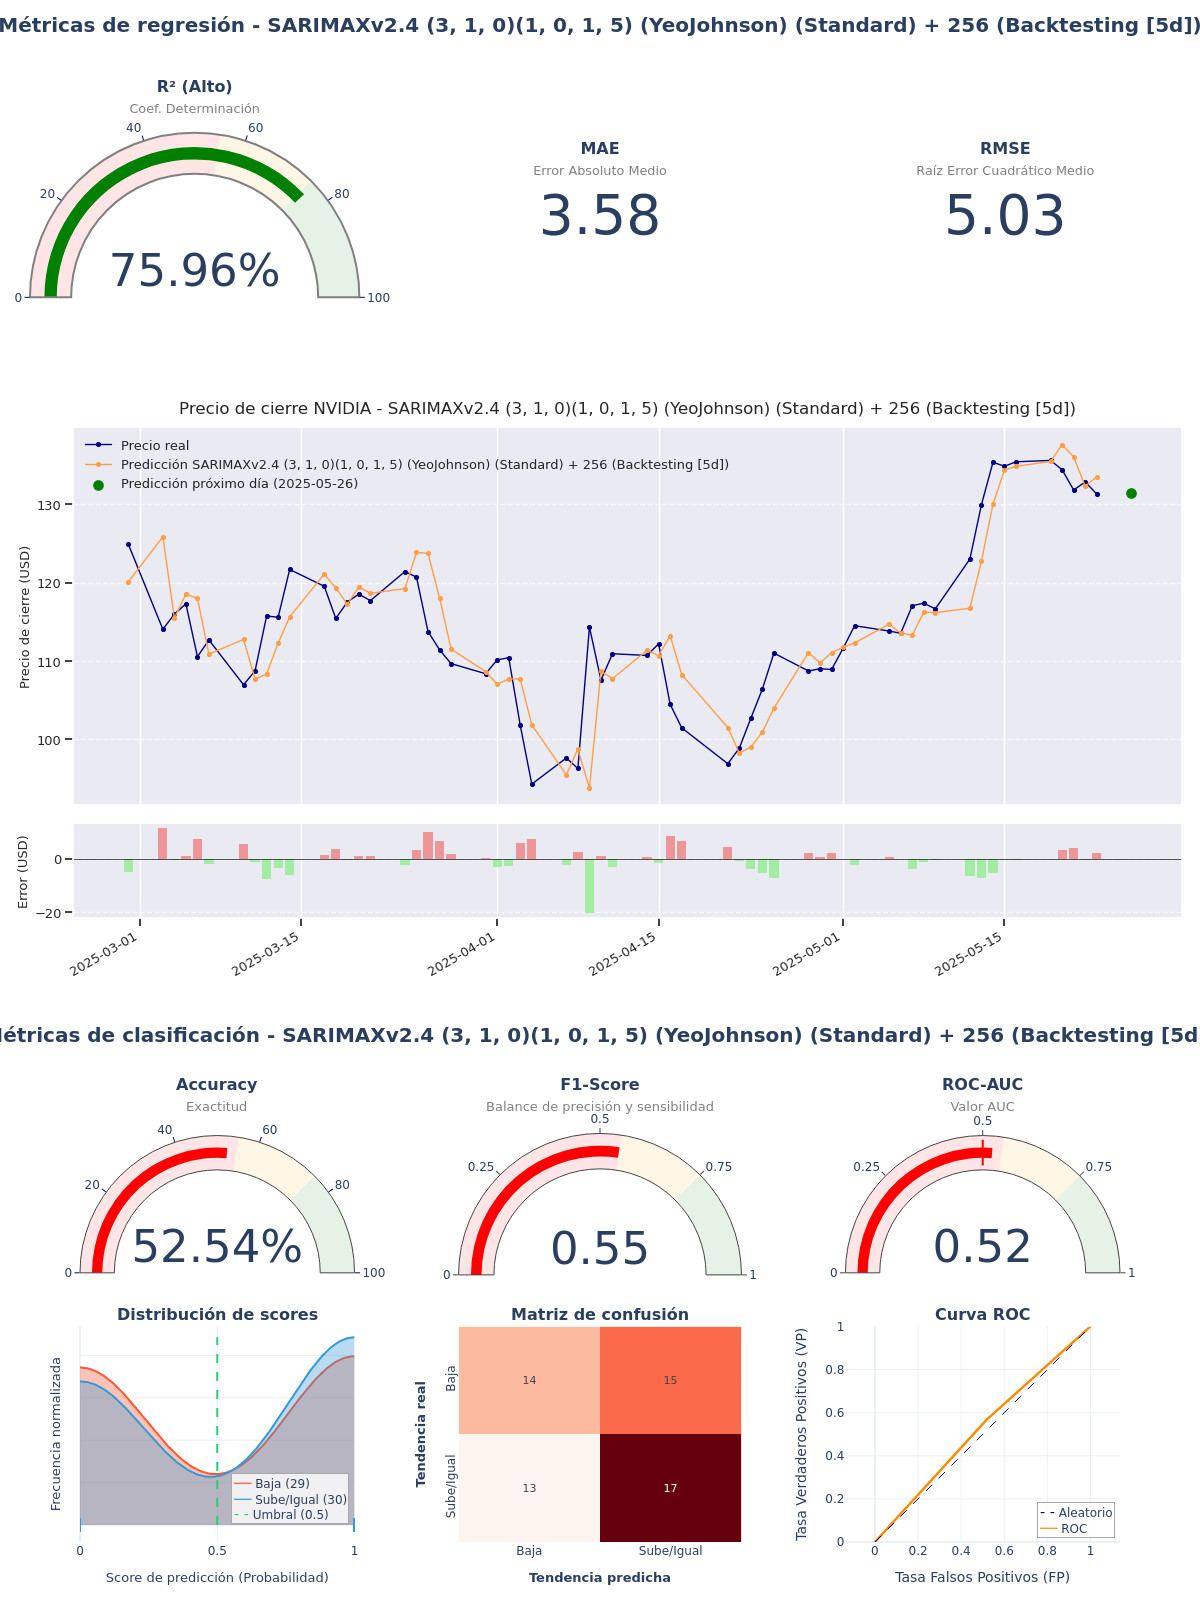

Values plotted in this chart, from the file beside it:
model_title; model_hash; r2; mae; rmse; accuracy; f1_score; roc_auc; irb_regr; irb_clas; irb_total
SARIMAXv2.4 (3, 1, 0)(1, 0, 1, 5) (YeoJo…; 7da4cb7b; 0,7596; 3,577; 5,0289; 0,5254; 0,5484; 0,5247; 0,9217; 1,0141; 0,9725
